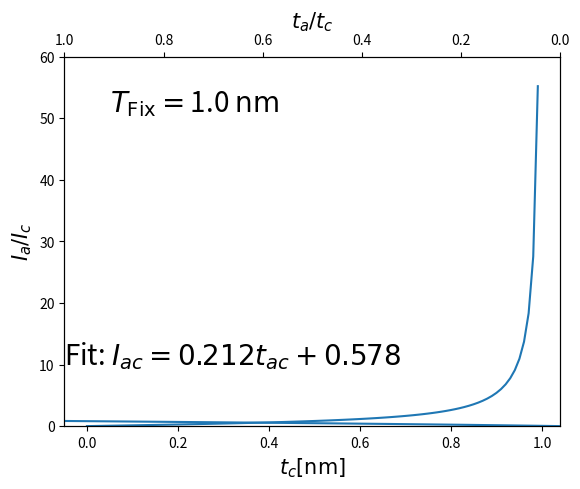
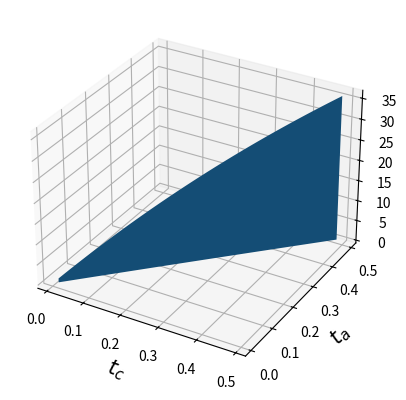

These figures' Python source, in order:
# -*- coding: utf-8 -*-
"""
Created on Wed Nov 30 17:40:13 2016
[redacted]
"""
#from mpl_toolkits.mplot3d import axes3d
from matplotlib import cm
import numpy as np
import matplotlib.pyplot as plt
import scipy.integrate as integrate

def func_int(z, L, theta):
  return np.exp(-2*z/(L*np.sin(theta)))

class func_master:
  def __init__(self):
    self.theta_a = np.radians(51.3)  # radian
    self.theta_c = np.radians(28.3)  # radian
    self.T = 1.0  # nm
    self.L = 9.1  # nm

  def set_theta(self, a:float, c:float):
    self.theta_a = np.radians(a)
    self.theta_c = np.radians(c)

  def set_thickness(self, t: float, L: float):
    self.T = t
    self.L = L

  def _get_I(self, ta, tc, tha, thc):
    L = self.L
    val1 = integrate.quad(func_int, 0, ta, args=(L, tha))[0]
    val2 = integrate.quad(func_int, 0, tc, args=(L, thc))[0]
    val3 = np.exp(2*np.radians(ta)/(L*np.sin(np.radians(thc))))
    return val1/(val2*val3)

  def figure1(self, count=50):
    tha = self.theta_a
    thc = self.theta_c
    plt.xlabel(r'$t_c \mathrm{[nm]}$', size=15)
    plt.ylabel(r'$I_a/I_c$', size=15)
    plt.ylim(0, 60)
    plt.text(0.05, 50,
             '$T_{\mathrm{Fix}}=$'+str(self.T)+' $\mathrm{nm}$',
             horizontalalignment='left',
             verticalalignment='bottom',
             fontsize=20)
    ta = np.linspace(0, self.T, count)
    x = ta
    y = []
    for t1 in ta:
      val = self._get_I(t1, self.T-t1, tha, thc)
      y.append(val)
    plt.plot(x, y)
    ax = plt.twiny()
    ax.set_xlabel(r'$t_a \mathrm{[nm]}$', size=15)
    ax.set_xlim(self.T, 0)
    plt.show()

  def figure2(self, count=50):
    tha = self.theta_a
    thc = self.theta_c
    x, y = [], []
    ta = np.linspace(0, self.T, count)
    for t1 in ta:
      if t1 is 0 or t1 is self.T:
        continue
      val = self._get_I(t1, self.T-t1, tha, thc)
      x.append(t1/(self.T-t1))
      y.append(val)
    plt.plot(x, y)
    fit = np.polyfit(x[1:-1], y[1:-1], 1)
    form = 'Fit: $I_{ac}'+'= {:.3f}'.format(fit[1])+'t_{ac}'
    form += '+{:.3f}$'.format( fit[0])
    plt.text(count*0.05, max(y[1:-1])*0.85,
             form,
             horizontalalignment='left',
             verticalalignment='bottom',
             fontsize=20)
    plt.xlabel(r'$t_a / t_c$', size=15)
    plt.ylabel(r'$I_a/I_c$', size=15)
    plt.show()

  def figure3(self, count=50):
    tha = self.theta_a
    thc = self.theta_c
    fig = plt.figure()
    ax = fig.add_subplot(111, projection='3d')
    ta = np.linspace(0, self.T/2, count)
    x = ta[1:-1]
    y = ta[1:-1]
    z = np.zeros((len(x), len(x)))
    for ix in range(len(x)):
      for iy in range(len(x)):
        val = self._get_I(x[iy], y[ix], tha, thc)
        z[ix][iy] = val
    u = ax.plot_surface(x, y, z,
                        rstride=count, cstride=count,
                        linewidth=0, antialiased=True)
    #fig.colorbar(u, shrink=0.5, aspect=3)
    ax.set_xlabel("$t_c$", size=15)
    ax.set_ylabel("$t_a$", size=15)
    ax.set_zlabel("$I_a/I_c$", size=10)
    plt.show()

c = func_master()
c.figure1(100)
c.figure2(20)
c.figure3()